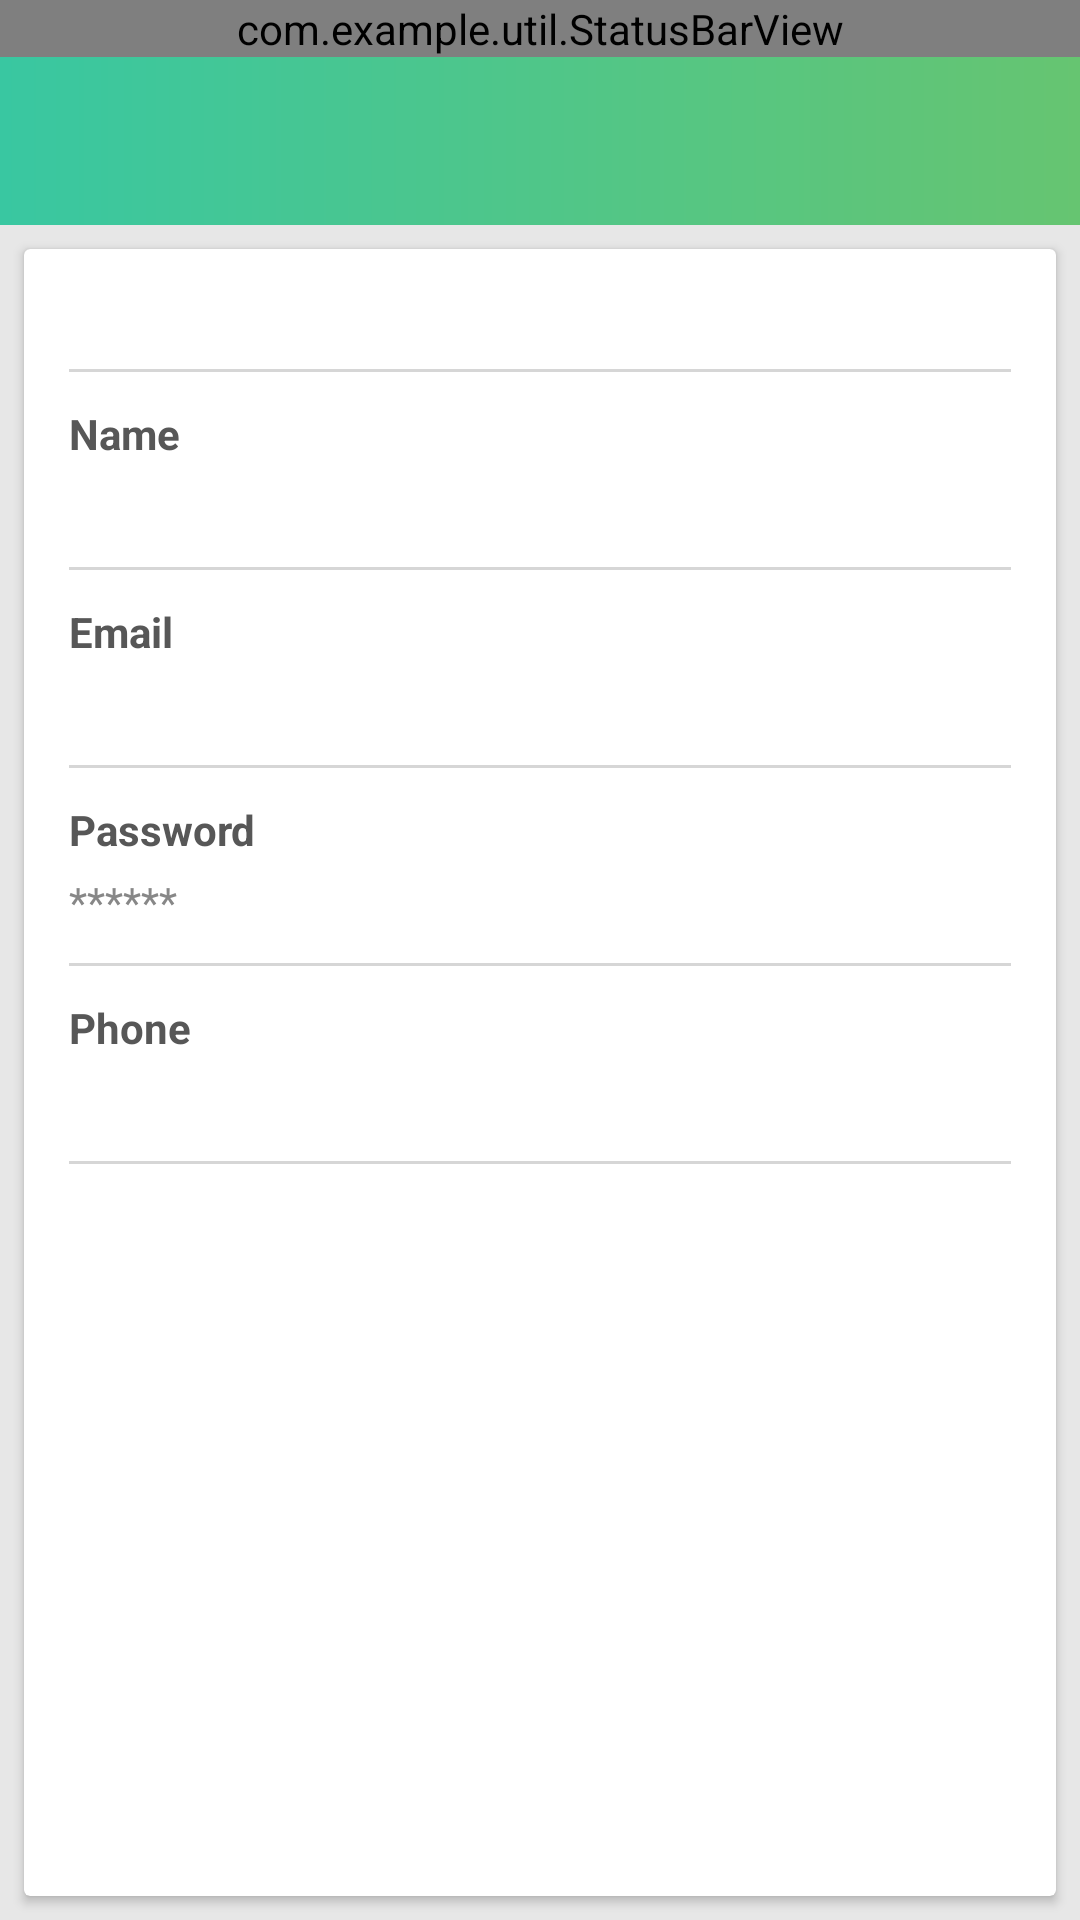

Here is an Android app screen rendered from its layout file. Give the layout XML and the strings, colors and styles it references.
<!-- AndroidManifest.xml: application theme AppTheme -->
<!-- res/layout/activity_profile.xml -->
<?xml version="1.0" encoding="utf-8"?>
<RelativeLayout xmlns:android="http://schemas.android.com/apk/res/android"
    xmlns:card_view="http://schemas.android.com/apk/res-auto"
    android:layout_width="match_parent"
    android:layout_height="match_parent"
    android:background="@color/bg"
    android:orientation="vertical">

    <include
        android:id="@+id/toolbar_main"
        layout="@layout/row_toolbar"
        android:layout_width="match_parent"
        android:layout_height="wrap_content"
        android:layout_alignParentTop="true" />

    <android.support.v7.widget.CardView
        android:id="@+id/card_view"
        android:layout_width="match_parent"
        android:layout_height="match_parent"
        android:layout_below="@+id/toolbar_main"
        android:layout_margin="8dp"
        card_view:cardBackgroundColor="@color/white"
        card_view:cardCornerRadius="2dp"
        card_view:cardUseCompatPadding="false"
        card_view:elevation="5dp">

        <ScrollView
            android:id="@+id/scrollView"
            android:layout_width="match_parent"
            android:layout_height="match_parent">

            <LinearLayout
                android:id="@+id/content"
                android:layout_width="match_parent"
                android:layout_height="wrap_content"
                android:orientation="vertical"
                android:padding="15dp">


                <View
                    android:layout_width="match_parent"
                    android:layout_height="1dp"
                    android:layout_marginBottom="8dp"
                    android:layout_marginTop="25dp"
                    android:background="@color/line_detail" />

                <TextView
                    android:layout_width="wrap_content"
                    android:layout_height="wrap_content"
                    android:layout_marginTop="3dp"
                    android:text="@string/name_login"
                    android:textColor="@color/black"
                    android:textSize="14sp"
                    android:textStyle="bold" />

                <TextView
                    android:id="@+id/edt_name"
                    android:layout_width="match_parent"
                    android:layout_height="wrap_content"
                    android:layout_marginBottom="3dp"
                    android:layout_marginTop="5dp"
                    android:textColor="@color/gray"
                    android:textSize="14sp" />

                <View
                    android:layout_width="match_parent"
                    android:layout_height="1dp"
                    android:layout_marginBottom="8dp"
                    android:layout_marginTop="8dp"
                    android:background="@color/line_detail" />

                <TextView
                    android:layout_width="wrap_content"
                    android:layout_height="wrap_content"
                    android:layout_marginTop="3dp"
                    android:text="@string/email_login"
                    android:textColor="@color/black"
                    android:textSize="14sp"
                    android:textStyle="bold" />

                <TextView
                    android:id="@+id/edt_email"
                    android:layout_width="match_parent"
                    android:layout_height="wrap_content"
                    android:layout_marginBottom="3dp"
                    android:layout_marginTop="5dp"
                    android:textColor="@color/gray"
                    android:textSize="14sp" />

                <View
                    android:layout_width="match_parent"
                    android:layout_height="1dp"
                    android:layout_marginBottom="8dp"
                    android:layout_marginTop="8dp"
                    android:background="@color/line_detail" />

                <TextView
                    android:layout_width="wrap_content"
                    android:layout_height="wrap_content"
                    android:layout_marginTop="3dp"
                    android:text="@string/password_login"
                    android:textColor="@color/black"
                    android:textSize="14sp"
                    android:textStyle="bold" />

                <TextView
                    android:id="@+id/edt_password"
                    android:layout_width="match_parent"
                    android:layout_height="wrap_content"
                    android:layout_marginBottom="3dp"
                    android:layout_marginTop="5dp"
                    android:textColor="@color/gray"
                    android:text="******"
                    android:textSize="14sp" />

                <View
                    android:layout_width="match_parent"
                    android:layout_height="1dp"
                    android:layout_marginBottom="8dp"
                    android:layout_marginTop="8dp"
                    android:background="@color/line_detail" />

                <TextView
                    android:layout_width="wrap_content"
                    android:layout_height="wrap_content"
                    android:layout_marginTop="3dp"
                    android:text="@string/phone_login"
                    android:textColor="@color/black"
                    android:textSize="14sp"
                    android:textStyle="bold" />

                <TextView
                    android:id="@+id/edt_phone"
                    android:layout_width="match_parent"
                    android:layout_height="wrap_content"
                    android:layout_marginBottom="3dp"
                    android:layout_marginTop="5dp"
                    android:textColor="@color/gray"
                    android:textSize="14sp" />

                <View
                    android:layout_width="match_parent"
                    android:layout_height="1dp"
                    android:layout_marginBottom="8dp"
                    android:layout_marginTop="8dp"
                    android:background="@color/line_detail" />

            </LinearLayout>
        </ScrollView>

    </android.support.v7.widget.CardView>
</RelativeLayout>
<!-- res/layout/row_toolbar.xml (included above) -->
<?xml version="1.0" encoding="utf-8"?>
<LinearLayout xmlns:android="http://schemas.android.com/apk/res/android"
    xmlns:app="http://schemas.android.com/apk/res-auto"
    android:layout_width="match_parent"
    android:layout_height="wrap_content"
    android:orientation="vertical">

    <com.example.util.StatusBarView
        android:id="@+id/status_bar"
        android:layout_width="match_parent"
        android:layout_height="wrap_content"
        android:background="@drawable/statusbar_gradient" />

    <android.support.v7.widget.Toolbar
        android:id="@+id/toolbar"
        android:layout_width="match_parent"
        android:layout_height="wrap_content"
        android:minHeight="?attr/actionBarSize"
        android:background="@drawable/statusbar_gradient"
         app:popupTheme="@style/ThemeOverlay.AppCompat.Light"
        app:theme="@style/ThemeOverlay.AppCompat.Dark.ActionBar" />

</LinearLayout>
<!-- resources referenced by this layout -->
<resources>
  <color name="bg">#E7E7E7</color>
  <color name="black">#575757</color>
  <color name="gray">#878787</color>
  <color name="line_detail">#D6D6D6</color>
  <color name="white">#FFFFFF</color>
  <!-- drawable statusbar_gradient (drawable) -->
  <?xml version="1.0" encoding="utf-8"?>
  <shape android:shape="rectangle"
      xmlns:android="http://schemas.android.com/apk/res/android" >
  
      <gradient android:angle="0"
          android:startColor="#39c7a1"
          android:endColor="#66c571"/>
  
  </shape>
  <string name="email_login">Email</string>
  <string name="name_login">Name</string>
  <string name="password_login">Password</string>
  <string name="phone_login">Phone</string>
  <style name="AppTheme" parent="Theme.AppCompat.Light.DarkActionBar">
          
          <item name="windowActionBar">false</item>
          <item name="windowNoTitle">true</item>
          <item name="colorPrimary">@color/colorPrimary</item>
          <item name="colorPrimaryDark">@color/colorPrimaryDark</item>
          <item name="colorAccent">@color/colorAccent</item>
          <item name="autoCompleteTextViewStyle">@style/cursorColor</item>
      </style>
  <color name="colorPrimary">#800080</color>
  <color name="colorPrimaryDark">#ff6900</color>
  <color name="colorAccent">#D107D1</color>
  <style name="cursorColor" parent="Widget.AppCompat.AutoCompleteTextView">
          <item name="android:textCursorDrawable">@drawable/cursor</item>
      </style>
</resources>
